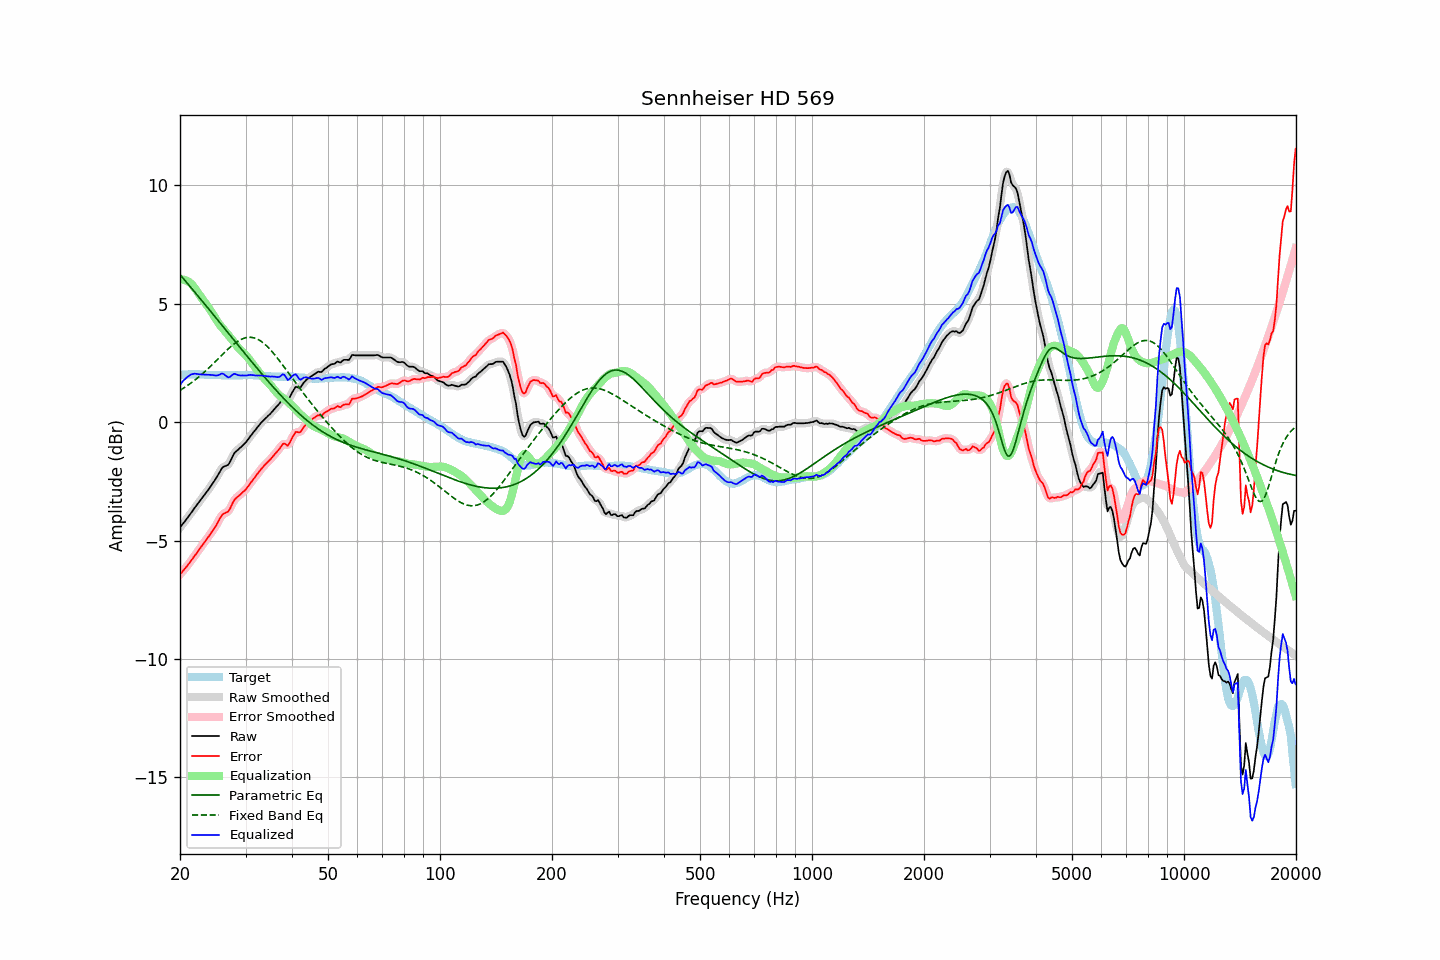

Data behind this chart, as committed beside it:
frequency, raw, error, smoothed, error_smoothed, equalization, parametric_eq, fixed_band_eq, equalized_raw, equalized_smoothed, target
20.00, -4.45, -6.43, -4.45, -6.43, 6.01, 6.23, 1.34, 1.56, 1.56, 1.98
20.20, -4.36, -6.35, -4.36, -6.35, 6.02, 6.15, 1.38, 1.66, 1.66, 1.99
20.40, -4.27, -6.27, -4.28, -6.27, 6.01, 6.07, 1.42, 1.74, 1.74, 2.00
20.61, -4.19, -6.19, -4.19, -6.19, 6.00, 5.99, 1.47, 1.81, 1.81, 2.00
20.81, -4.10, -6.11, -4.10, -6.11, 5.98, 5.91, 1.51, 1.87, 1.87, 2.01
21.02, -4.01, -6.02, -4.01, -6.02, 5.94, 5.83, 1.56, 1.93, 1.93, 2.01
21.23, -3.92, -5.94, -3.92, -5.94, 5.89, 5.75, 1.61, 1.97, 1.98, 2.02
21.44, -3.82, -5.84, -3.82, -5.84, 5.84, 5.67, 1.66, 2.02, 2.01, 2.02
21.66, -3.73, -5.75, -3.73, -5.75, 5.76, 5.58, 1.71, 2.03, 2.03, 2.02
21.87, -3.63, -5.65, -3.63, -5.66, 5.67, 5.50, 1.76, 2.04, 2.04, 2.02
22.09, -3.54, -5.57, -3.54, -5.57, 5.58, 5.42, 1.81, 2.04, 2.04, 2.03
22.31, -3.45, -5.48, -3.45, -5.47, 5.48, 5.34, 1.87, 2.03, 2.03, 2.03
22.54, -3.36, -5.38, -3.36, -5.38, 5.38, 5.26, 1.92, 2.02, 2.02, 2.02
22.76, -3.27, -5.28, -3.27, -5.28, 5.28, 5.18, 1.98, 2.01, 2.01, 2.01
22.99, -3.18, -5.19, -3.18, -5.19, 5.19, 5.09, 2.04, 2.01, 2.01, 2.01
23.22, -3.09, -5.10, -3.09, -5.09, 5.10, 5.01, 2.10, 2.01, 2.01, 2.01
23.45, -3.00, -5.00, -3.00, -5.00, 5.00, 4.93, 2.16, 2.00, 2.00, 2.00
23.69, -2.91, -4.91, -2.91, -4.91, 4.91, 4.85, 2.23, 2.00, 2.00, 2.00
23.92, -2.82, -4.81, -2.82, -4.81, 4.81, 4.76, 2.29, 1.99, 2.00, 1.99
24.16, -2.72, -4.71, -2.72, -4.72, 4.71, 4.68, 2.36, 1.99, 1.99, 1.99
24.40, -2.62, -4.61, -2.62, -4.62, 4.61, 4.60, 2.42, 1.99, 1.99, 1.99
24.65, -2.52, -4.52, -2.52, -4.52, 4.50, 4.52, 2.49, 1.98, 1.98, 1.99
24.89, -2.42, -4.41, -2.42, -4.41, 4.39, 4.43, 2.56, 1.97, 1.97, 1.99
25.14, -2.31, -4.30, -2.31, -4.30, 4.28, 4.35, 2.63, 1.97, 1.97, 1.99
25.39, -2.19, -4.17, -2.19, -4.17, 4.18, 4.27, 2.69, 1.99, 1.99, 1.98
25.65, -2.07, -4.05, -2.07, -4.05, 4.09, 4.18, 2.76, 2.01, 2.02, 1.98
25.91, -1.95, -3.93, -1.97, -3.95, 4.01, 4.10, 2.83, 2.05, 2.04, 1.98
26.16, -1.89, -3.87, -1.90, -3.88, 3.93, 4.01, 2.90, 2.04, 2.03, 1.98
26.43, -1.86, -3.84, -1.86, -3.84, 3.85, 3.93, 2.96, 1.99, 1.98, 1.98
26.69, -1.83, -3.81, -1.84, -3.81, 3.77, 3.85, 3.03, 1.93, 1.93, 1.98
26.96, -1.80, -3.78, -1.78, -3.76, 3.68, 3.76, 3.09, 1.88, 1.90, 1.98
27.23, -1.69, -3.67, -1.69, -3.66, 3.60, 3.68, 3.15, 1.91, 1.92, 1.98
27.50, -1.55, -3.53, -1.55, -3.53, 3.51, 3.59, 3.21, 1.96, 1.96, 1.97
27.77, -1.41, -3.38, -1.42, -3.39, 3.43, 3.51, 3.27, 2.02, 2.01, 1.97
28.05, -1.29, -3.26, -1.31, -3.28, 3.33, 3.43, 3.32, 2.04, 2.03, 1.97
28.33, -1.23, -3.20, -1.23, -3.20, 3.24, 3.34, 3.37, 2.01, 2.02, 1.97
28.62, -1.17, -3.14, -1.17, -3.14, 3.16, 3.26, 3.41, 1.99, 1.99, 1.97
28.90, -1.11, -3.09, -1.11, -3.09, 3.08, 3.18, 3.45, 1.97, 1.97, 1.98
29.19, -1.05, -3.03, -1.05, -3.03, 3.02, 3.09, 3.49, 1.96, 1.97, 1.98
29.48, -0.98, -2.96, -0.99, -2.97, 2.95, 3.01, 3.52, 1.97, 1.97, 1.98
29.78, -0.92, -2.91, -0.92, -2.90, 2.89, 2.93, 3.54, 1.97, 1.97, 1.99
30.08, -0.85, -2.84, -0.85, -2.83, 2.82, 2.84, 3.56, 1.97, 1.97, 1.99
30.38, -0.76, -2.75, -0.76, -2.75, 2.74, 2.76, 3.58, 1.98, 1.98, 1.98
30.68, -0.67, -2.65, -0.67, -2.65, 2.66, 2.68, 3.58, 1.98, 1.98, 1.98
30.99, -0.57, -2.55, -0.58, -2.56, 2.57, 2.60, 3.58, 1.99, 1.99, 1.98
31.30, -0.49, -2.47, -0.49, -2.47, 2.48, 2.51, 3.57, 1.98, 1.99, 1.98
31.61, -0.40, -2.38, -0.40, -2.38, 2.38, 2.43, 3.56, 1.98, 1.98, 1.98
31.93, -0.32, -2.30, -0.32, -2.29, 2.29, 2.35, 3.53, 1.97, 1.97, 1.98
32.24, -0.23, -2.20, -0.23, -2.20, 2.20, 2.27, 3.51, 1.97, 1.97, 1.97
32.57, -0.15, -2.12, -0.15, -2.11, 2.11, 2.19, 3.47, 1.96, 1.97, 1.96
32.89, -0.06, -2.02, -0.07, -2.03, 2.03, 2.11, 3.43, 1.97, 1.96, 1.96
33.22, 0.01, -1.94, 0.01, -1.94, 1.95, 2.03, 3.38, 1.96, 1.96, 1.95
33.55, 0.08, -1.87, 0.08, -1.87, 1.87, 1.95, 3.33, 1.95, 1.95, 1.95
33.89, 0.15, -1.79, 0.15, -1.79, 1.80, 1.87, 3.27, 1.95, 1.94, 1.94
34.23, 0.21, -1.73, 0.21, -1.73, 1.72, 1.79, 3.21, 1.93, 1.93, 1.94
34.57, 0.28, -1.65, 0.27, -1.66, 1.65, 1.71, 3.14, 1.93, 1.93, 1.93
34.92, 0.34, -1.59, 0.34, -1.59, 1.58, 1.63, 3.07, 1.92, 1.92, 1.93
35.27, 0.42, -1.51, 0.42, -1.51, 1.51, 1.56, 3.00, 1.92, 1.93, 1.93
35.62, 0.50, -1.43, 0.50, -1.43, 1.42, 1.48, 2.92, 1.92, 1.92, 1.93
35.97, 0.58, -1.35, 0.57, -1.35, 1.34, 1.40, 2.84, 1.92, 1.91, 1.92
... 635 more rows
